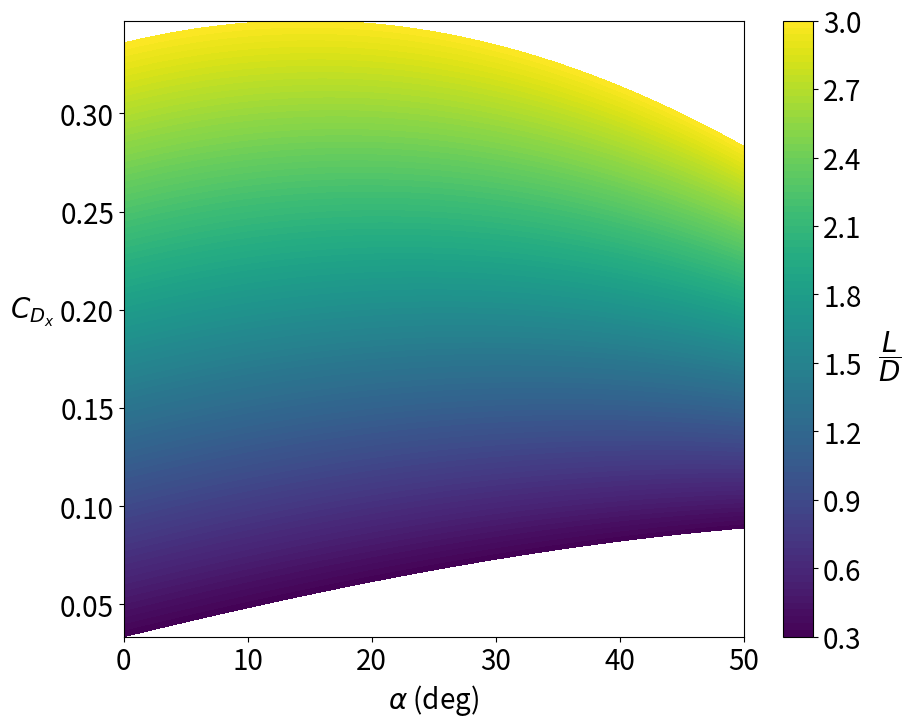

This figure's Python source: (Note: this script raises an exception after producing the figure.)
import matplotlib.pyplot as plt
import numpy as np

plt.rcParams.update({"font.size": 20})


# Geometry
hub_tip = 0.3
D2_A3 = 1 / (4 * np.pi) / (1 - hub_tip**2)

# Drag
f = 1.28

# --- Figure 1: C_Dx vs alpha and L/D ---
L_D = np.linspace(0.3, 3, 100)
alpha = np.linspace(0, 50, 100)

_L_D, _alpha = np.meshgrid(L_D, alpha)

_sin_alpha = np.sin(np.deg2rad(_alpha))
_cos_alpha = np.cos(np.deg2rad(_alpha))

_C_Dx = f * D2_A3 * (0.25 * np.pi * _sin_alpha + _L_D * _cos_alpha)

# Plot
fig1, ax1 = plt.subplots(figsize=(10, 8))
con = ax1.contourf(_alpha, _C_Dx, _L_D, cmap="viridis", levels=100)

cbar = fig1.colorbar(con, ax=ax1)
cbar.set_label(r"$ \dfrac{L}{D} $", rotation=0, labelpad=20)
ax1.set_xlabel(r"$ \alpha $ (deg)")
ax1.set_ylabel(r"$ C_{D_x} $", rotation=0, labelpad=20)

fig1.savefig("Figures/Model_drag_x.pdf")

plt.show()



